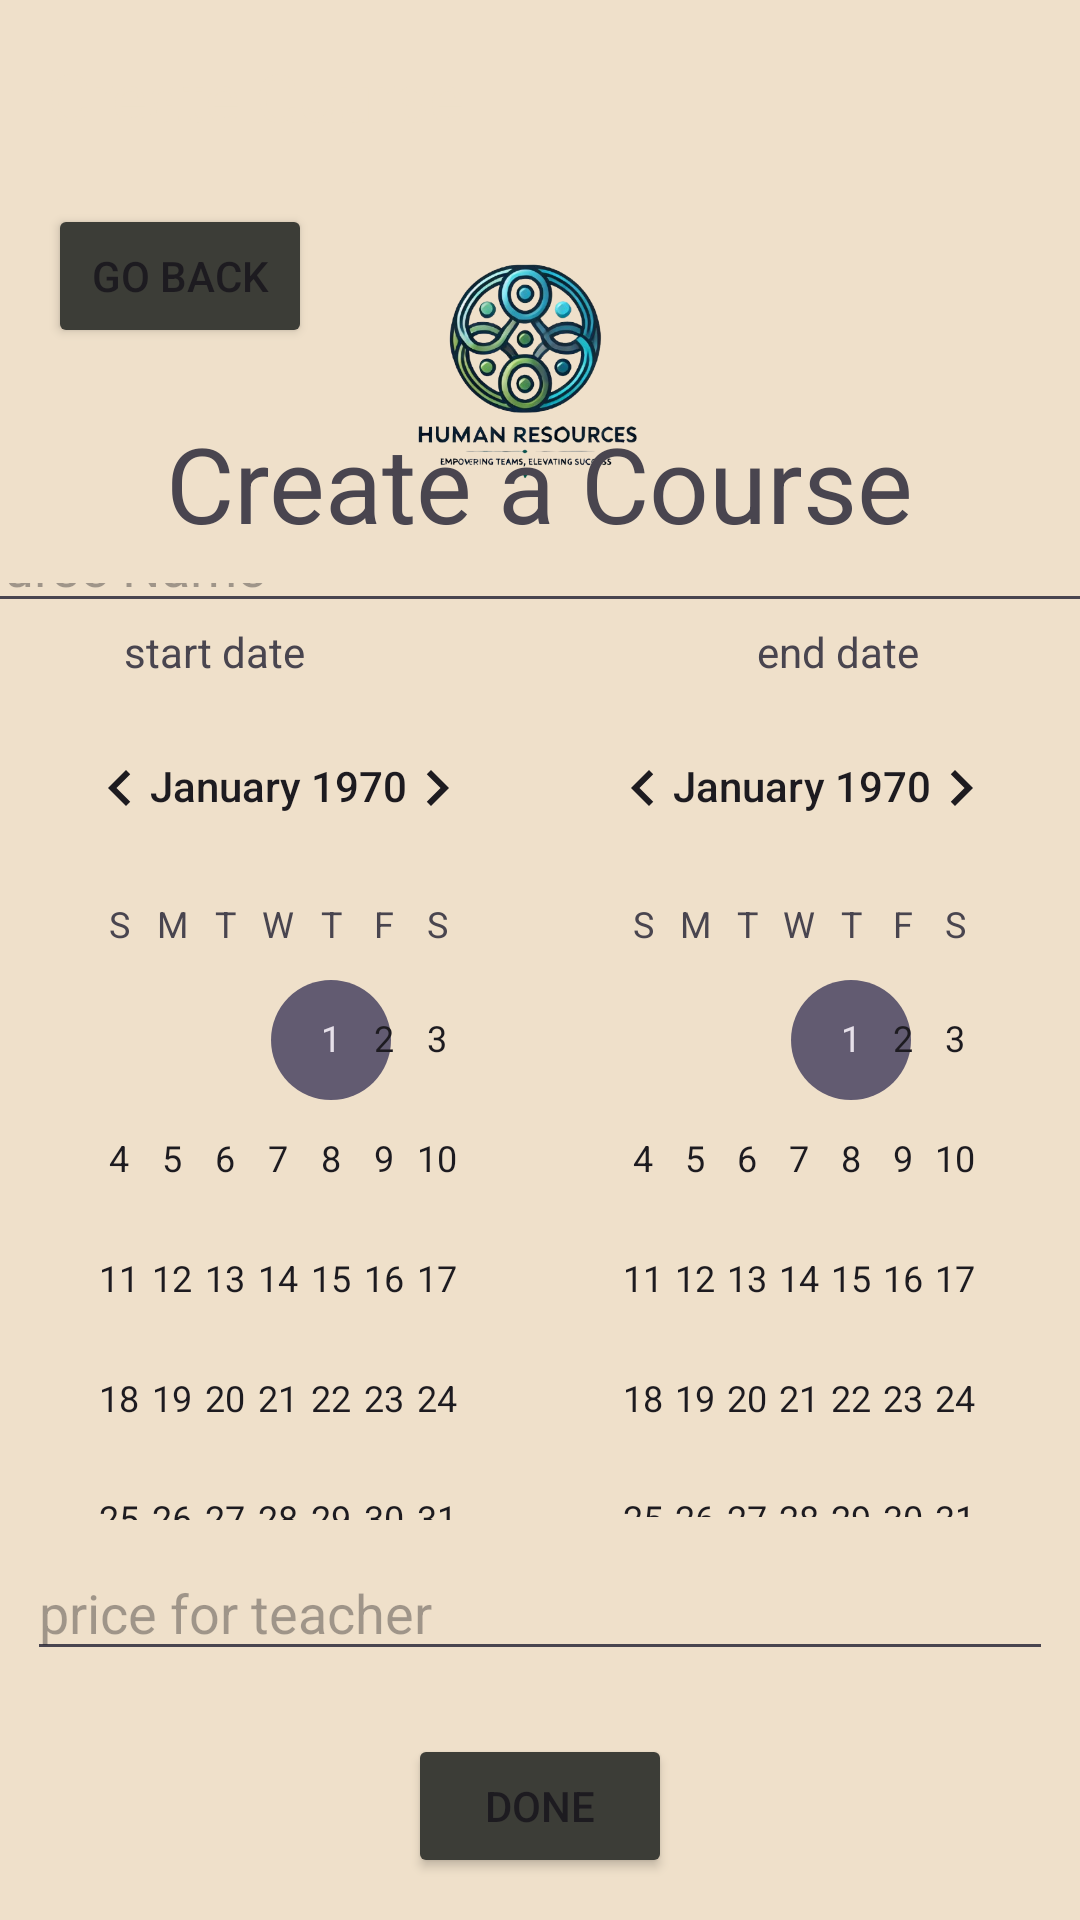

Android layout source for this screen:
<!-- AndroidManifest.xml: application theme Theme.HumanResourcesFinalProject -->
<!-- res/layout/activity_create_course.xml -->
<?xml version="1.0" encoding="utf-8"?>
<androidx.drawerlayout.widget.DrawerLayout xmlns:android="http://schemas.android.com/apk/res/android"
    xmlns:app="http://schemas.android.com/apk/res-auto"
    android:id="@+id/drawer_layout"
    android:layout_width="match_parent"
    android:layout_height="match_parent">

    
    <androidx.constraintlayout.widget.ConstraintLayout
        android:id="@+id/main"
        android:layout_width="match_parent"
        android:layout_height="match_parent"
        android:background="#EFE0CA">

        <androidx.appcompat.widget.Toolbar
            android:id="@+id/toolbar"
            android:layout_width="0dp"
            android:layout_height="?attr/actionBarSize"
            android:background="?attr/colorPrimary"
            app:layout_constraintTop_toTopOf="parent"
            app:layout_constraintStart_toStartOf="parent"
            app:layout_constraintEnd_toEndOf="parent"
            app:title="Create Course"
            android:backgroundTint="#EFE0CA"
            app:titleTextColor="#EFE0CA" />

        <EditText
            android:id="@+id/etPricforT"
            android:layout_width="0dp"
            android:layout_height="42dp"
            android:layout_marginStart="9dp"
            android:layout_marginEnd="9dp"
            android:layout_marginBottom="21dp"
            android:ems="10"
            android:hint="price for teacher"
            android:inputType="text"
            android:text=""
            app:layout_constraintBottom_toTopOf="@+id/doneCreateCourse"
            app:layout_constraintEnd_toEndOf="parent"
            app:layout_constraintStart_toStartOf="parent" />

        <EditText
            android:id="@+id/etPriceForp"
            android:layout_width="387dp"
            android:layout_height="0dp"
            android:layout_marginTop="1dp"
            android:layout_marginBottom="12dp"
            android:ems="10"
            android:hint="Price for pupil"
            android:inputType="text"
            android:text=""
            app:layout_constraintBottom_toTopOf="@+id/etPricforT"
            app:layout_constraintEnd_toEndOf="@+id/calendarView"
            app:layout_constraintStart_toEndOf="@+id/calendarView"
            app:layout_constraintTop_toBottomOf="@+id/calendarView2" />

        <CalendarView
            android:id="@+id/calendarView2"
            android:layout_width="0dp"
            android:layout_height="277dp"
            android:layout_marginTop="98dp"
            android:layout_marginEnd="11dp"
            android:layout_marginBottom="97dp"
            app:layout_constraintBottom_toBottomOf="@+id/etPricforT"
            app:layout_constraintEnd_toEndOf="parent"
            app:layout_constraintStart_toEndOf="@+id/calendarView"
            app:layout_constraintTop_toBottomOf="@+id/imageView7" />

        <ImageView
            android:id="@+id/imageView7"
            android:layout_width="0dp"
            android:layout_height="108dp"
            android:layout_marginEnd="132dp"
            app:layout_constraintEnd_toEndOf="parent"
            app:layout_constraintStart_toEndOf="@+id/btnGobackCreateCouse"
            app:layout_constraintTop_toTopOf="@+id/btnGobackCreateCouse"
            app:srcCompat="@drawable/logo" />

        <Button
            android:id="@+id/btnGobackCreateCouse"
            android:layout_width="wrap_content"
            android:layout_height="wrap_content"
            android:layout_marginStart="16dp"
            android:layout_marginTop="68dp"
            android:layout_marginEnd="18dp"
            android:backgroundTint="#3c3d37"
            android:text="go back"
            app:layout_constraintEnd_toStartOf="@+id/imageView7"
            app:layout_constraintStart_toStartOf="parent"
            app:layout_constraintTop_toTopOf="parent" />

        <CalendarView
            android:id="@+id/calendarView"
            android:layout_width="0dp"
            android:layout_height="0dp"
            android:layout_marginStart="11dp"
            android:layout_marginEnd="11dp"
            app:layout_constraintBottom_toTopOf="@+id/etPriceForp"
            app:layout_constraintEnd_toStartOf="@+id/calendarView2"
            app:layout_constraintStart_toStartOf="parent"
            app:layout_constraintTop_toTopOf="@+id/calendarView2" />

        <EditText
            android:id="@+id/etCourseName"
            android:layout_width="399dp"
            android:layout_height="0dp"
            android:ems="10"
            android:hint="Course Name"
            android:inputType="text"
            android:text=""
            app:layout_constraintBottom_toTopOf="@+id/tvstartdate"
            app:layout_constraintEnd_toEndOf="@+id/calendarView"
            app:layout_constraintStart_toEndOf="@+id/calendarView"
            app:layout_constraintTop_toBottomOf="@+id/textView6" />

        <TextView
            android:id="@+id/tvstartdate"
            android:layout_width="wrap_content"
            android:layout_height="wrap_content"
            android:layout_marginStart="66dp"
            android:layout_marginEnd="72dp"
            android:layout_marginBottom="2dp"
            android:text="start date"
            app:layout_constraintBottom_toTopOf="@+id/calendarView"
            app:layout_constraintEnd_toEndOf="@+id/calendarView"
            app:layout_constraintStart_toStartOf="@+id/etCourseName" />

        <TextView
            android:id="@+id/tvenddate"
            android:layout_width="wrap_content"
            android:layout_height="wrap_content"
            android:layout_marginStart="67dp"
            android:layout_marginEnd="68dp"
            android:text="end date"
            app:layout_constraintEnd_toEndOf="@+id/etCourseName"
            app:layout_constraintStart_toStartOf="@+id/calendarView2"
            app:layout_constraintTop_toBottomOf="@+id/etCourseName" />

        <Button
            android:id="@+id/doneCreateCourse"
            android:layout_width="wrap_content"
            android:layout_height="wrap_content"
            android:layout_marginBottom="14dp"
            android:backgroundTint="#3c3d37"
            android:text="done"
            app:layout_constraintBottom_toBottomOf="parent"
            app:layout_constraintEnd_toEndOf="parent"
            app:layout_constraintStart_toStartOf="parent" />

        <TextView
            android:id="@+id/textView6"
            android:layout_width="wrap_content"
            android:layout_height="wrap_content"
            android:layout_marginTop="44dp"
            android:layout_marginBottom="46dp"
            android:text="Create a Course"
            android:textSize="35dp"
            app:layout_constraintBottom_toTopOf="@+id/tvstartdate"
            app:layout_constraintEnd_toEndOf="parent"
            app:layout_constraintStart_toStartOf="parent"
            app:layout_constraintTop_toBottomOf="@+id/btnGobackCreateCouse" />
    </androidx.constraintlayout.widget.ConstraintLayout>

    
    <com.google.android.material.navigation.NavigationView
        android:id="@+id/nav_view"
        android:layout_width="wrap_content"
        android:layout_height="match_parent"
        android:layout_gravity="start"
        app:menu="@menu/drawer_menu"
        app:headerLayout="@layout/nav_header" />

</androidx.drawerlayout.widget.DrawerLayout>
<!-- res/layout/nav_header.xml (included above) -->
<?xml version="1.0" encoding="utf-8"?>
<LinearLayout xmlns:android="http://schemas.android.com/apk/res/android"
    android:layout_width="match_parent"
    android:layout_height="150dp"
    android:orientation="vertical"
    android:padding="16dp"
    android:background="#F5E7CF">

    <TextView
        android:layout_width="wrap_content"
        android:layout_height="wrap_content"
        android:text="System Management"

        android:textSize="24sp" />
</LinearLayout>
<!-- resources referenced by this layout -->
<resources>
  <!-- drawable logo: png bitmap (drawable, 150971 bytes) -->
  <style name="Theme.HumanResourcesFinalProject" parent="Base.Theme.HumanResourcesFinalProject" />
  <style name="Base.Theme.HumanResourcesFinalProject" parent="Theme.Material3.DayNight.NoActionBar">
          
          
      </style>
</resources>
